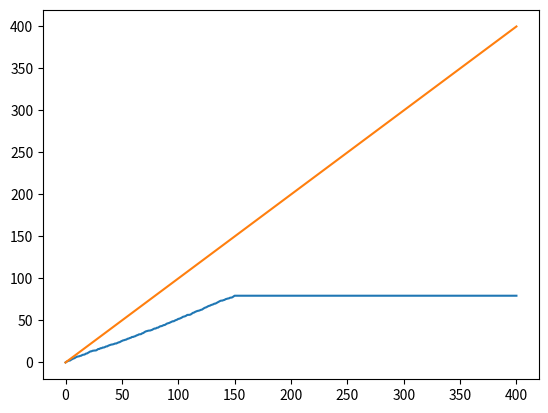

The script that saved this image:
import random

import matplotlib.pyplot as plt


class ProcessingTimesGenerator:
    def __init__(self):
        pass

    def generate_speedup_factors(
        self,
        n: int,
        reach_plateau: bool = False,
        initial_plateau_threshold: float = 1,
        final_plateau_threshold: float = 0.97,
    ) -> list[float]:
        speedup_factors = [1.0]
        is_plateaued = False
        plateau_value = 0.0

        for i in range(1, n):
            prev_factor = speedup_factors[-1]

            if reach_plateau and not is_plateaued:
                progress = (i - 1) / max(1, n - 2)
                current_threshold = (
                    initial_plateau_threshold
                    + (final_plateau_threshold - initial_plateau_threshold) * progress
                )
                if random.random() > current_threshold:
                    is_plateaued = True
                    plateau_value = prev_factor

            if is_plateaued:
                next_factor = plateau_value
            else:
                potential_upper_bound = prev_factor + 1
                next_factor = random.uniform(prev_factor, potential_upper_bound)

            speedup_factors.append(next_factor)

        return speedup_factors


if __name__ == "__main__":
    n = 400
    generator = ProcessingTimesGenerator()
    speedup_factors = generator.generate_speedup_factors(
        n=n,
        reach_plateau=True,
    )
    speedup_factors = [0.0] + speedup_factors

    linear_speedup_factors = [i for i in range(n + 1)]

    print(speedup_factors)
    plt.plot(speedup_factors)
    plt.plot(linear_speedup_factors)
    plt.show()
